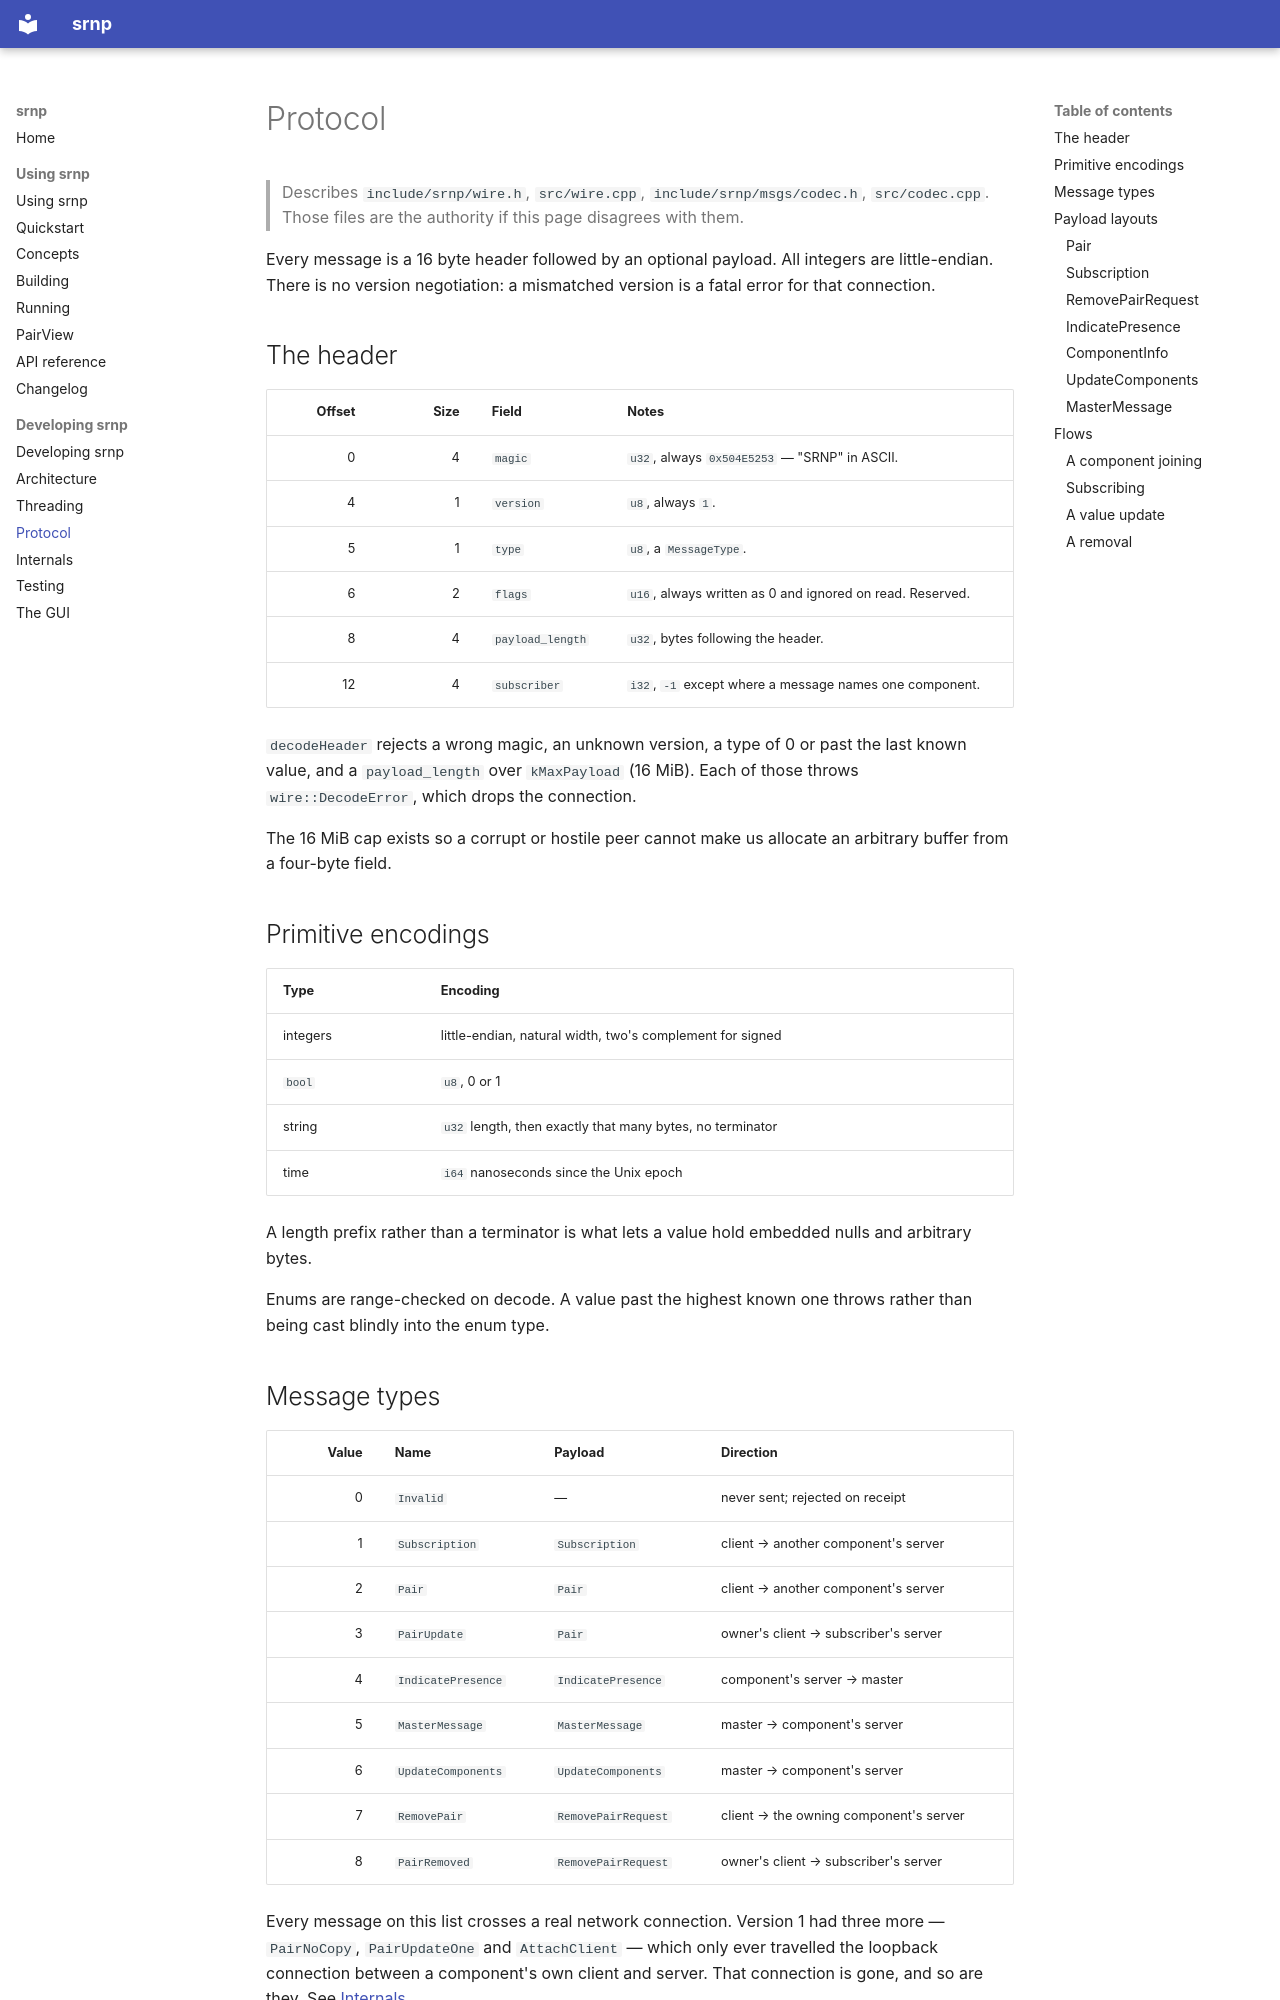

repository: ksatyaki/srnp · page: dev/protocol/index.html · generator: mkdocs

# Protocol

> Describes `include/srnp/wire.h`, `src/wire.cpp`, `include/srnp/msgs/codec.h`,
> `src/codec.cpp`. Those files are the authority if this page disagrees with
> them.

Every message is a 16 byte header followed by an optional payload. All integers
are little-endian. There is no version negotiation: a mismatched version is a
fatal error for that connection.

## The header

| Offset | Size | Field | Notes |
|-------:|-----:|:------|:------|
| 0 | 4 | `magic` | `u32`, always `0x504E5253` — "SRNP" in ASCII. |
| 4 | 1 | `version` | `u8`, always `1`. |
| 5 | 1 | `type` | `u8`, a `MessageType`. |
| 6 | 2 | `flags` | `u16`, always written as 0 and ignored on read. Reserved. |
| 8 | 4 | `payload_length` | `u32`, bytes following the header. |
| 12 | 4 | `subscriber` | `i32`, `-1` except where a message names one component. |

`decodeHeader` rejects a wrong magic, an unknown version, a type of 0 or past the
last known value, and a `payload_length` over `kMaxPayload` (16 MiB). Each of
those throws `wire::DecodeError`, which drops the connection.

The 16 MiB cap exists so a corrupt or hostile peer cannot make us allocate an
arbitrary buffer from a four-byte field.

## Primitive encodings

| Type | Encoding |
|:-----|:---------|
| integers | little-endian, natural width, two's complement for signed |
| `bool` | `u8`, 0 or 1 |
| string | `u32` length, then exactly that many bytes, no terminator |
| time | `i64` nanoseconds since the Unix epoch |

A length prefix rather than a terminator is what lets a value hold embedded nulls
and arbitrary bytes.

Enums are range-checked on decode. A value past the highest known one throws
rather than being cast blindly into the enum type.
